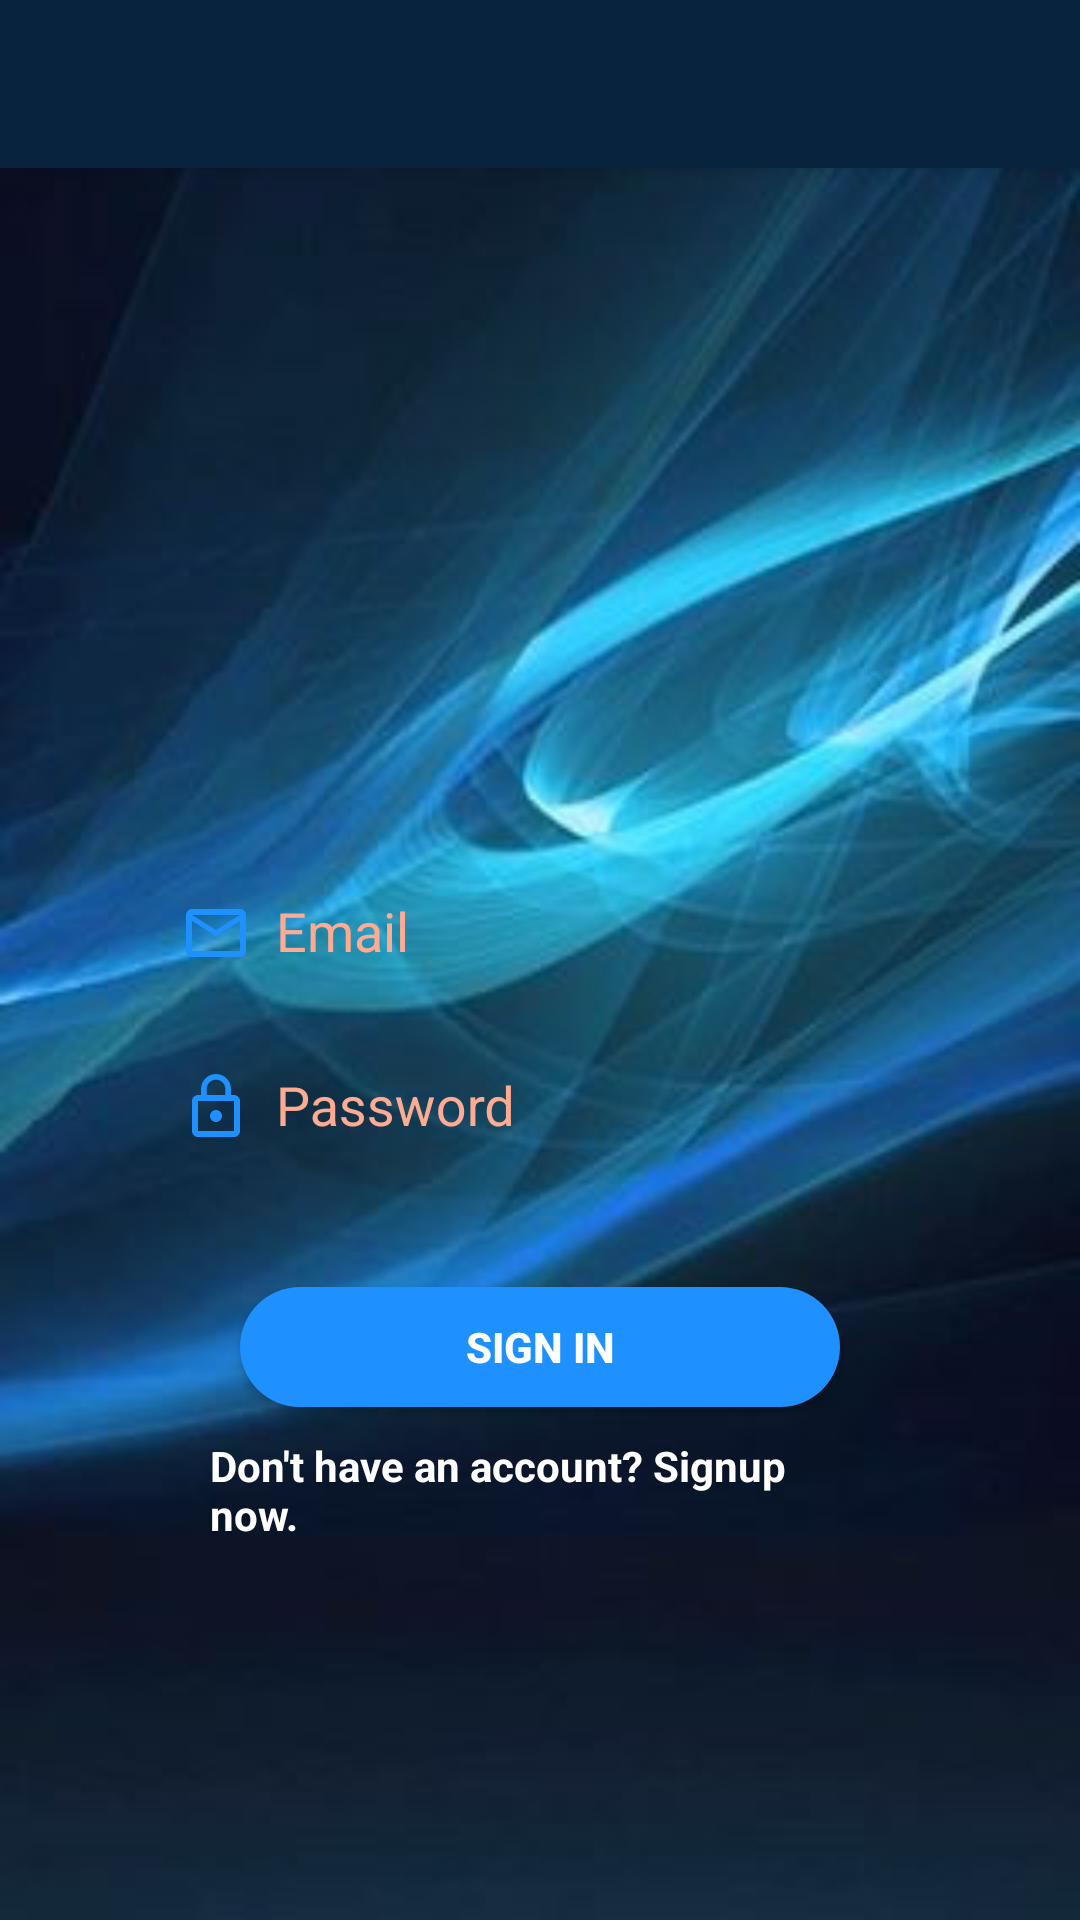

Reconstruct the res/layout file that produces this screen, plus the resources it refers to.
<!-- AndroidManifest.xml: application theme Theme.AppCompat.Light.NoActionBar -->
<!-- res/layout/activity_login.xml -->
<?xml version="1.0" encoding="utf-8"?>
<RelativeLayout
    xmlns:android="http://schemas.android.com/apk/res/android"
    xmlns:app="http://schemas.android.com/apk/res-auto"
    xmlns:tools="http://schemas.android.com/tools"
    android:layout_width="match_parent"
    android:layout_height="match_parent"
    android:layout_gravity="center"
    android:id="@+id/rl3"
    android:background="@drawable/login">

    

    <android.support.v7.widget.Toolbar
        android:id="@+id/my_toolbar"
        android:layout_width="match_parent"
        android:layout_height="?attr/actionBarSize"
        android:background="@color/colorPrimary"
        android:elevation="4dp"
        android:theme="@style/AppTheme"
        />


    <LinearLayout
        android:layout_width="fill_parent"
        android:layout_height="wrap_content"
        android:paddingLeft="20dp"
        android:paddingRight="20dp"
        android:paddingTop="50dp"
        android:gravity="center"
        android:layout_below="@+id/my_toolbar"
        android:layout_margin="40dp"
        android:orientation="vertical">
        <ImageView
            android:id="@+id/imageView2"
            android:layout_width="wrap_content"
            android:layout_height="100dp"
            app:srcCompat="@drawable/logina" />

        <Space
            android:layout_width="match_parent"
            android:layout_height="4dp"
            android:layout_alignParentTop="true"
            android:layout_marginTop="30dp" />

        <android.support.design.widget.TextInputLayout
            android:layout_width="match_parent"
            android:layout_height="wrap_content"
            android:theme="@style/AppThemeContact"
            android:id="@+id/input_layout_email">
            <EditText
                android:singleLine="true"
                android:layout_width="match_parent"
                android:layout_height="40dp"
                android:id="@+id/etEmail"
                android:hint="Email"
                android:drawableLeft="@drawable/ic_mail_outline_blue_24dp"
                android:drawablePadding="8dp"
android:background="@drawable/round"
                android:textColor="@color/colorPrimaryDark"
                android:inputType="textEmailAddress"/>
        </android.support.design.widget.TextInputLayout>
        <Space
            android:layout_width="match_parent"
            android:layout_height="5dp"
            android:layout_alignParentTop="true"
            android:layout_marginTop="2dp" />

        <android.support.design.widget.TextInputLayout
            android:layout_width="match_parent"
            android:layout_height="wrap_content"
            android:theme="@style/AppThemeContact"
            android:id="@+id/input_layout_password">
            <EditText
                android:singleLine="true"
                android:layout_width="match_parent"
                android:layout_height="40dp"
                android:id="@+id/etPassword"
                android:hint="Password"
                android:drawableLeft="@drawable/ic_lock_outline_blue_24dp"
                android:drawablePadding="8dp"
android:background="@drawable/round"
                android:textColor="@color/colorPrimaryDark"
                android:inputType="textPassword"/>
        </android.support.design.widget.TextInputLayout>

        <Button
            android:layout_width="200dp"
            android:layout_height="40dp"
            android:text="SIGN IN"
            android:id="@+id/blogin"
            android:layout_marginTop="40dp"
            android:textColor="#FFFFFF"
            android:background="@drawable/round1"
            android:textStyle="bold"/>

        <TextView
            android:layout_width="wrap_content"
            android:layout_height="60dp"
            android:textAppearance="?android:attr/textAppearanceSmall"
            android:text="Don't have an account? Signup now."
            android:id="@+id/tvregister"
            android:layout_gravity="center"
            android:padding="10dp"
            android:textColor="#FFFFFF"
            android:textStyle="bold"
            android:paddingTop="20dp"/>
    </LinearLayout>

    <ProgressBar
        android:id="@+id/progressBar"
        android:layout_width="30dp"
        android:layout_height="30dp"
        android:layout_gravity="center|bottom"

        android:layout_marginBottom="20dp"
        android:visibility="gone" />



</RelativeLayout>
<!-- resources referenced by this layout -->
<resources>
  <color name="colorPrimary">	#08233D</color>
  <color name="colorPrimaryDark">#08233D</color>
  <!-- drawable ic_lock_outline_blue_24dp (drawable) -->
  <vector android:height="24dp" android:tint="#1E90FF"
      android:viewportHeight="24.0" android:viewportWidth="24.0"
      android:width="24dp" xmlns:android="http://schemas.android.com/apk/res/android">
      <path android:fillColor="#FF000000" android:pathData="M12,17c1.1,0 2,-0.9 2,-2s-0.9,-2 -2,-2 -2,0.9 -2,2 0.9,2 2,2zM18,8h-1L17,6c0,-2.76 -2.24,-5 -5,-5S7,3.24 7,6v2L6,8c-1.1,0 -2,0.9 -2,2v10c0,1.1 0.9,2 2,2h12c1.1,0 2,-0.9 2,-2L20,10c0,-1.1 -0.9,-2 -2,-2zM8.9,6c0,-1.71 1.39,-3.1 3.1,-3.1s3.1,1.39 3.1,3.1v2L8.9,8L8.9,6zM18,20L6,20L6,10h12v10z"/>
  </vector>
  <!-- drawable ic_mail_outline_blue_24dp (drawable) -->
  <vector android:height="24dp" android:tint="#1E90FF"
      android:viewportHeight="24.0" android:viewportWidth="24.0"
      android:width="24dp" xmlns:android="http://schemas.android.com/apk/res/android">
      <path android:fillColor="#FF000000" android:pathData="M20,4L4,4c-1.1,0 -1.99,0.9 -1.99,2L2,18c0,1.1 0.9,2 2,2h16c1.1,0 2,-0.9 2,-2L22,6c0,-1.1 -0.9,-2 -2,-2zM20,18L4,18L4,8l8,5 8,-5v10zM12,11L4,6h16l-8,5z"/>
  </vector>
  <!-- drawable login: jpeg bitmap (drawable, 23030 bytes) -->
  <!-- drawable round1 (drawable) -->
  <?xml version="1.0" encoding="utf-8"?>
  <selector xmlns:android="http://schemas.android.com/apk/res/android">
      <item>
          <shape android:shape="rectangle">
              <corners android:radius="50dp"/>
              <solid android:color="#1E90FF"/>
          </shape>
      </item>
  </selector>
  <style name="AppTheme" parent="Theme.AppCompat.Light.DarkActionBar">
          
          <item name="colorPrimary">@color/colorPrimary</item>
          <item name="colorPrimaryDark">@color/colorPrimaryDark</item>
          <item name="colorAccent">@color/colorAccent</item>
          <item name="android:textColorPrimary">@color/textColorPrimary</item>
          <item name="android:textColorHint">@color/titles</item>
          <item name="android:actionOverflowButtonStyle">@style/MyActionButtonOverflow</item>
  
      </style>
  <style name="AppThemeContact" parent="Theme.AppCompat.Light.DarkActionBar">
          <item name="colorPrimary">@color/colorPrimary</item>
          <item name="colorPrimaryDark">@color/colorPrimaryDark</item>
          <item name="colorAccent">@color/colorAccent</item>
          <item name="windowActionBar">false</item>
          <item name="windowNoTitle">true</item>
          <item name="android:textColorHint">#FFAB91</item>
      </style>
  <color name="colorAccent">#F44336</color>
  <color name="textColorPrimary">#FFFFFF</color>
  <color name="titles">#F44336</color>
  <style name="MyActionButtonOverflow" parent="android:style/Widget.Holo.Light.ActionButton.Overflow">
          <item name="android:src">@drawable/info_white_18dp</item>
          <item name="android:background">@color/colorPrimary</item>
          <item name="android:textColorPrimary">@color/colorPrimary</item>
          <item name="android:contentDescription">"About Us"</item>
      </style>
</resources>
